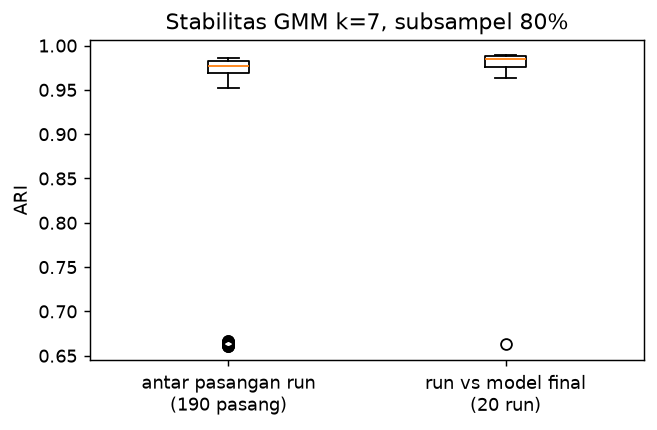

The table this chart was drawn from, first rows:
jenis, ARI
antar pasangan run, 0.6619
antar pasangan run, 0.9803
antar pasangan run, 0.9826
antar pasangan run, 0.975
antar pasangan run, 0.9678
antar pasangan run, 0.9842
antar pasangan run, 0.9796
antar pasangan run, 0.9832
antar pasangan run, 0.9826
antar pasangan run, 0.9644
antar pasangan run, 0.976
antar pasangan run, 0.9767
antar pasangan run, 0.9821
antar pasangan run, 0.9827
antar pasangan run, 0.9839
antar pasangan run, 0.9787
antar pasangan run, 0.9835
antar pasangan run, 0.982
antar pasangan run, 0.9752
antar pasangan run, 0.6646
antar pasangan run, 0.6643
antar pasangan run, 0.6611
antar pasangan run, 0.6669
antar pasangan run, 0.6628
antar pasangan run, 0.6635
antar pasangan run, 0.6617
antar pasangan run, 0.6619
antar pasangan run, 0.6668
antar pasangan run, 0.6658
antar pasangan run, 0.6632
antar pasangan run, 0.6612
antar pasangan run, 0.6639
antar pasangan run, 0.6651
antar pasangan run, 0.6614
antar pasangan run, 0.663
antar pasangan run, 0.662
antar pasangan run, 0.666
antar pasangan run, 0.9821
antar pasangan run, 0.9742
antar pasangan run, 0.971
antar pasangan run, 0.9839
antar pasangan run, 0.9812
antar pasangan run, 0.9784
antar pasangan run, 0.979
antar pasangan run, 0.9667
antar pasangan run, 0.9754
antar pasangan run, 0.9762
antar pasangan run, 0.977
antar pasangan run, 0.9823
antar pasangan run, 0.9827
antar pasangan run, 0.9777
antar pasangan run, 0.985
antar pasangan run, 0.9835
antar pasangan run, 0.9755
antar pasangan run, 0.9732
antar pasangan run, 0.9702
antar pasangan run, 0.9827
antar pasangan run, 0.9807
antar pasangan run, 0.9802
antar pasangan run, 0.983
... 150 more rows
